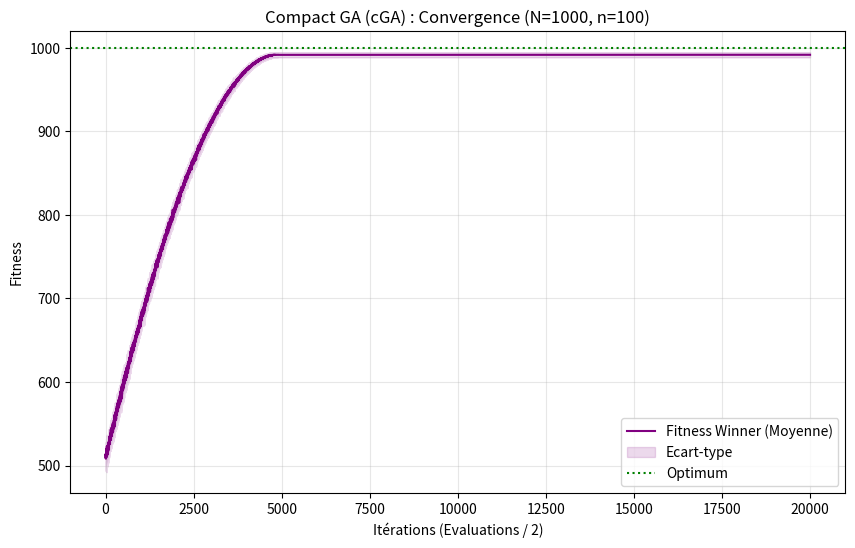

Generate this figure with matplotlib:
import numpy as np
import matplotlib.pyplot as plt

# =============================================================================
# PARAMÈTRES
# =============================================================================
ONE_MAX_LENGTH = 1000
VIRTUAL_POP_SIZE = ONE_MAX_LENGTH // 10
MAX_GENERATIONS = 20000
STEP = 1.0 / VIRTUAL_POP_SIZE
NB_RUNS = 20

# =============================================================================
# MOTEUR CGA VECTORISÉ
# =============================================================================

def run_cga_numpy(run_id, n_bits, virtual_pop_n, max_iters):
    """
    Exécute un run de Compact GA.
    n_bits : Taille du génome (L)
    virtual_pop_n : Taille de la population virtuelle (n) -> Pas de mise à jour = 1/n
    """
    np.random.seed(run_id)

    # Initialisation du vecteur de probabilité à 0.5
    probability_vector = np.ones(n_bits) * 0.5

    fitness_history = np.zeros(max_iters)

    for it in range(max_iters):
        candidate_a = (np.random.rand(n_bits) < probability_vector).astype(int)
        candidate_b = (np.random.rand(n_bits) < probability_vector).astype(int)

        fit_a = np.sum(candidate_a)
        fit_b = np.sum(candidate_b)

        if fit_a >= fit_b:
            winner, loser = candidate_a, candidate_b
            current_best = fit_a
        else:
            winner, loser = candidate_b, candidate_a
            current_best = fit_b

        fitness_history[it] = current_best

        if fit_a != fit_b:

            # Masque des différences (XOR)
            diff_mask = (winner != loser)

            # Logique cGA :
            # Si Winner a 1 et Loser a 0 -> Proba augmente de 1/n
            # Si Winner a 0 et Loser a 1 -> Proba diminue de 1/n
            # Astuce math : (2*winner - 1) donne +1 si 1, et -1 si 0.

            update_direction = (2 * winner[diff_mask] - 1) * STEP
            probability_vector[diff_mask] += update_direction

            # --- CLAMPING CRUCIAL ---
            # Contrairement à l'EDA, le cGA peut converger totalement vers 0 ou 1.
            # Mais pour éviter les erreurs d'arrondi float, on clip.
            # On peut laisser converger à 0.0 et 1.0 (convergence finale)
            probability_vector = np.clip(probability_vector, 0.0, 1.0)

            # Condition d'arrêt anticipée (si le vecteur a convergé partout)
            # (Optionnel, ici on laisse tourner pour voir la courbe plate)

    return fitness_history, probability_vector


# =============================================================================
# BOUCLE PRINCIPALE (MULTI-RUNS)
# =============================================================================

def main_cga():
    print(f"--- Démarrage cGA (N={ONE_MAX_LENGTH}, Virtual Pop={VIRTUAL_POP_SIZE}) ---")
    print(f"Update Step = 1/{VIRTUAL_POP_SIZE} = {1.0 / VIRTUAL_POP_SIZE}")

    # Matrice de résultats (Runs x Iterations)
    all_runs = np.zeros((NB_RUNS, MAX_GENERATIONS))

    for r in range(NB_RUNS):
        print(f"Run {r + 1}/{NB_RUNS}...", end="\r")
        hist, final_prob = run_cga_numpy(r, ONE_MAX_LENGTH, VIRTUAL_POP_SIZE, MAX_GENERATIONS)
        all_runs[r, :] = hist

    print(f"\nTerminé.")

    # Calcul des stats
    mean_curve = np.mean(all_runs, axis=0)
    std_curve = np.std(all_runs, axis=0)

    return mean_curve, std_curve


# =============================================================================
# VISUALISATION
# =============================================================================
if __name__ == "__main__":
    mean_data, std_data = main_cga()
    x_axis = range(MAX_GENERATIONS)

    plt.figure(figsize=(10, 6))

    plt.plot(x_axis, mean_data, label="Fitness Winner (Moyenne)", color='purple', linewidth=1.5)
    plt.fill_between(x_axis,
                     mean_data - std_data,
                     mean_data + std_data,
                     color='purple', alpha=0.15, label="Ecart-type")

    plt.axhline(y=ONE_MAX_LENGTH, color='green', linestyle=':', label="Optimum")

    plt.title(f"Compact GA (cGA) : Convergence (N={ONE_MAX_LENGTH}, n={VIRTUAL_POP_SIZE})")
    plt.xlabel("Itérations (Evaluations / 2)")
    plt.ylabel("Fitness")
    plt.legend(loc="lower right")
    plt.grid(True, alpha=0.3)
    plt.show()
